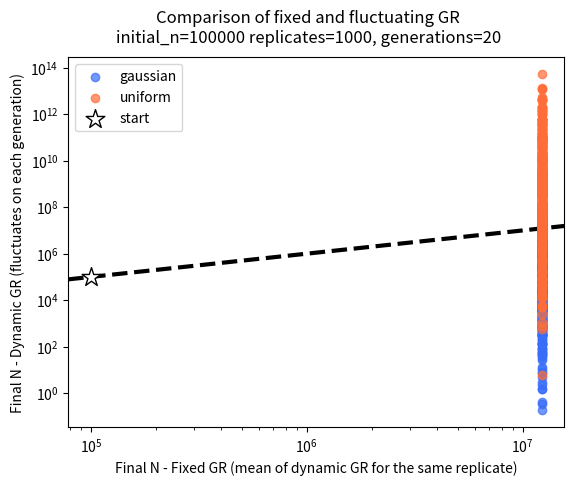
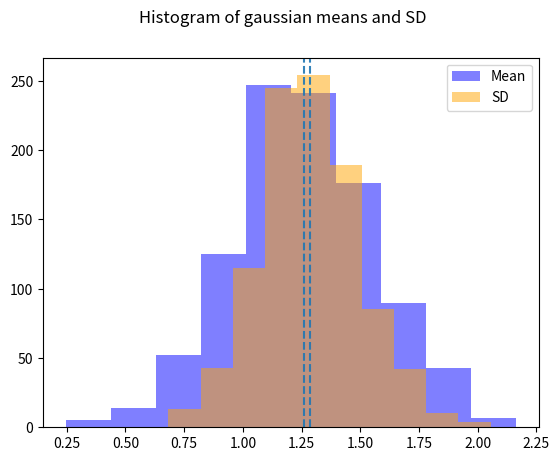
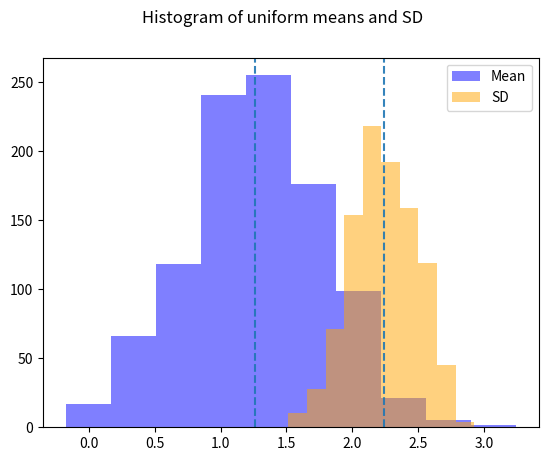

The matplotlib source for these figures, in order: (Note: this script raises an exception after producing the figures.)
"""
pop_growth_modelling.py

Common functions used for population growth modelling.
"""
from typing import List
import matplotlib.pyplot as plt
import numpy as np
import pandas as pd
import seaborn as sns
from scipy import stats

USE_EXPERIMENTAL_PLUS_ONE = True
AVERAGE_EXPERIMENTAL_GR = 0.271717555
AVERAGE_EXPERIMENTAL_GR_STD = 0.335737853

if USE_EXPERIMENTAL_PLUS_ONE:
    SETTINGS = {
        'replicates': 1000,
        'initial_n': 100000,
        'generations': 20,
        'growth_rate': AVERAGE_EXPERIMENTAL_GR + 1,
        'growth_rate_std': AVERAGE_EXPERIMENTAL_GR_STD + 1
    }
else:
    SETTINGS = {
        'replicates': 1000,
        'initial_n': 100000,
        'generations': 20,
        # 320520 cells after 20 generations
        'growth_rate': 320520**(1/20),
        # normalized based on experimental data: GR=0.3357, GR_SD = 0.2717
        'growth_rate_std': (320520**(1/20) / 0.3357) * 0.2717
    }


def main(replicates: int, initial_n: int, generations: int, growth_rate: float, growth_rate_std: float) -> None:
    # extract gaussian/uniform parameters from experimental input distribution
    gaussian_params = {
        'mi': growth_rate,
        'sigma': growth_rate_std,
    }
    uniform_params = {
        'lower': growth_rate - 3 * growth_rate_std,
        'upper': growth_rate + 3 * growth_rate_std,
    }
    # initialize containers for storing data during main loop
    colnames = ['fixed', 'gaussian', 'uniform']
    df = pd.DataFrame(columns=colnames)
    gauss_means = []
    gauss_sd = []
    unif_means = []
    unif_sd = []
    # main loop
    for _ in range(replicates):
        # fixed N (should be always the same)
        fixed_final_n = calculate_fixed_final_n(initial_n=initial_n, generations=generations, growth_rate=growth_rate)
        # Gaussian GR distribution
        gaussian_gr_sample = get_gaussian_growth_rate_sample(**gaussian_params, generations=generations)
        gaussian_final_n = calculate_random_final_n(initial_n=initial_n, gr_sample=gaussian_gr_sample)
        # Uniform GR distribution
        uniform_gr_sample = get_uniform_growth_rate_sample(**uniform_params, generations=generations)
        uniform_final_n = calculate_random_final_n(initial_n=initial_n, gr_sample=uniform_gr_sample)
        # Add values to containers
        df.loc[len(df), :] = pd.Series([fixed_final_n, gaussian_final_n, uniform_final_n], index=colnames)
        gauss_means.append(gaussian_gr_sample.mean())
        gauss_sd.append(gaussian_gr_sample.std())
        unif_means.append(uniform_gr_sample.mean())
        unif_sd.append(uniform_gr_sample.std())
    # plot data
    plot_results(df=df, initial_n=initial_n, replicates=replicates, generations=generations)
    plot_histograms(gauss_means=gauss_means, gauss_sd=gauss_sd, name='gaussian')
    plot_histograms(gauss_means=unif_means, gauss_sd=unif_sd, name='uniform')
    # t-tests
    print("Student's t-test - Fixed vs Gaussian ->", stats.ttest_rel(df.fixed, df.gaussian))
    print("Student's t-test - Fixed vs Uniform ->", stats.ttest_rel(df.fixed, df.uniform))
    # show plots
    plt.show()


def plot_results(df: pd.DataFrame, initial_n: int, replicates: int, generations: float) -> None:
    fig, ax = plt.subplots()
    ax.set_xscale('log')
    ax.set_yscale('log')
    pal = sns.color_palette('rainbow')
    gauss_color = pal[0]
    unif_color = pal[-1]
    ax.scatter(df.fixed, df.gaussian, color=gauss_color, label='gaussian', alpha=0.7)
    ax.scatter(df.fixed, df.uniform, color=unif_color, label='uniform', alpha=0.7)
    ax.scatter(initial_n, initial_n, color='white', edgecolor='black', marker='*', s=200, label='start', zorder=1)
    plt.plot(plt.xlim(), plt.xlim(), linestyle='--', color='k', lw=3, scalex=False, scaley=False, zorder=0)
    ax.set_xlabel('Final N - Fixed GR (mean of dynamic GR for the same replicate)')
    ax.set_ylabel('Final N - Dynamic GR (fluctuates on each generation)')
    ax.legend()
    fig.suptitle(f'Comparison of fixed and fluctuating GR\n{initial_n=} {replicates=}, {generations=}')


def plot_histograms(gauss_means: List[float], gauss_sd: List[float], name: str) -> None:
    fig, ax = plt.subplots()
    ax.hist(gauss_means, label='Mean', color='blue', alpha=0.5)
    ax.axvline(np.mean(gauss_means), linestyle='--', alpha=0.9)
    ax.hist(gauss_sd, label='SD', color='orange', alpha=0.5)
    ax.axvline(np.mean(gauss_sd), linestyle='--', alpha=0.9)
    ax.legend()
    fig.suptitle(f'Histogram of {name} means and SD')


def get_gaussian_growth_rate_sample(mi: float, sigma: float, generations: int) -> np.array:
    return np.random.normal(loc=mi, scale=sigma, size=generations)


def get_uniform_growth_rate_sample(lower: float, upper: float, generations: int) -> np.array:
    return np.random.uniform(low=lower, high=upper, size=generations)


def calculate_random_final_n(initial_n: int, gr_sample) -> int:
    return initial_n * gr_sample.cumprod()[-1]


def calculate_fixed_final_n(initial_n: int, growth_rate: float, generations: int) -> float:
    return initial_n * (growth_rate ** generations)


if __name__ == '__main__':
    main(**SETTINGS)
